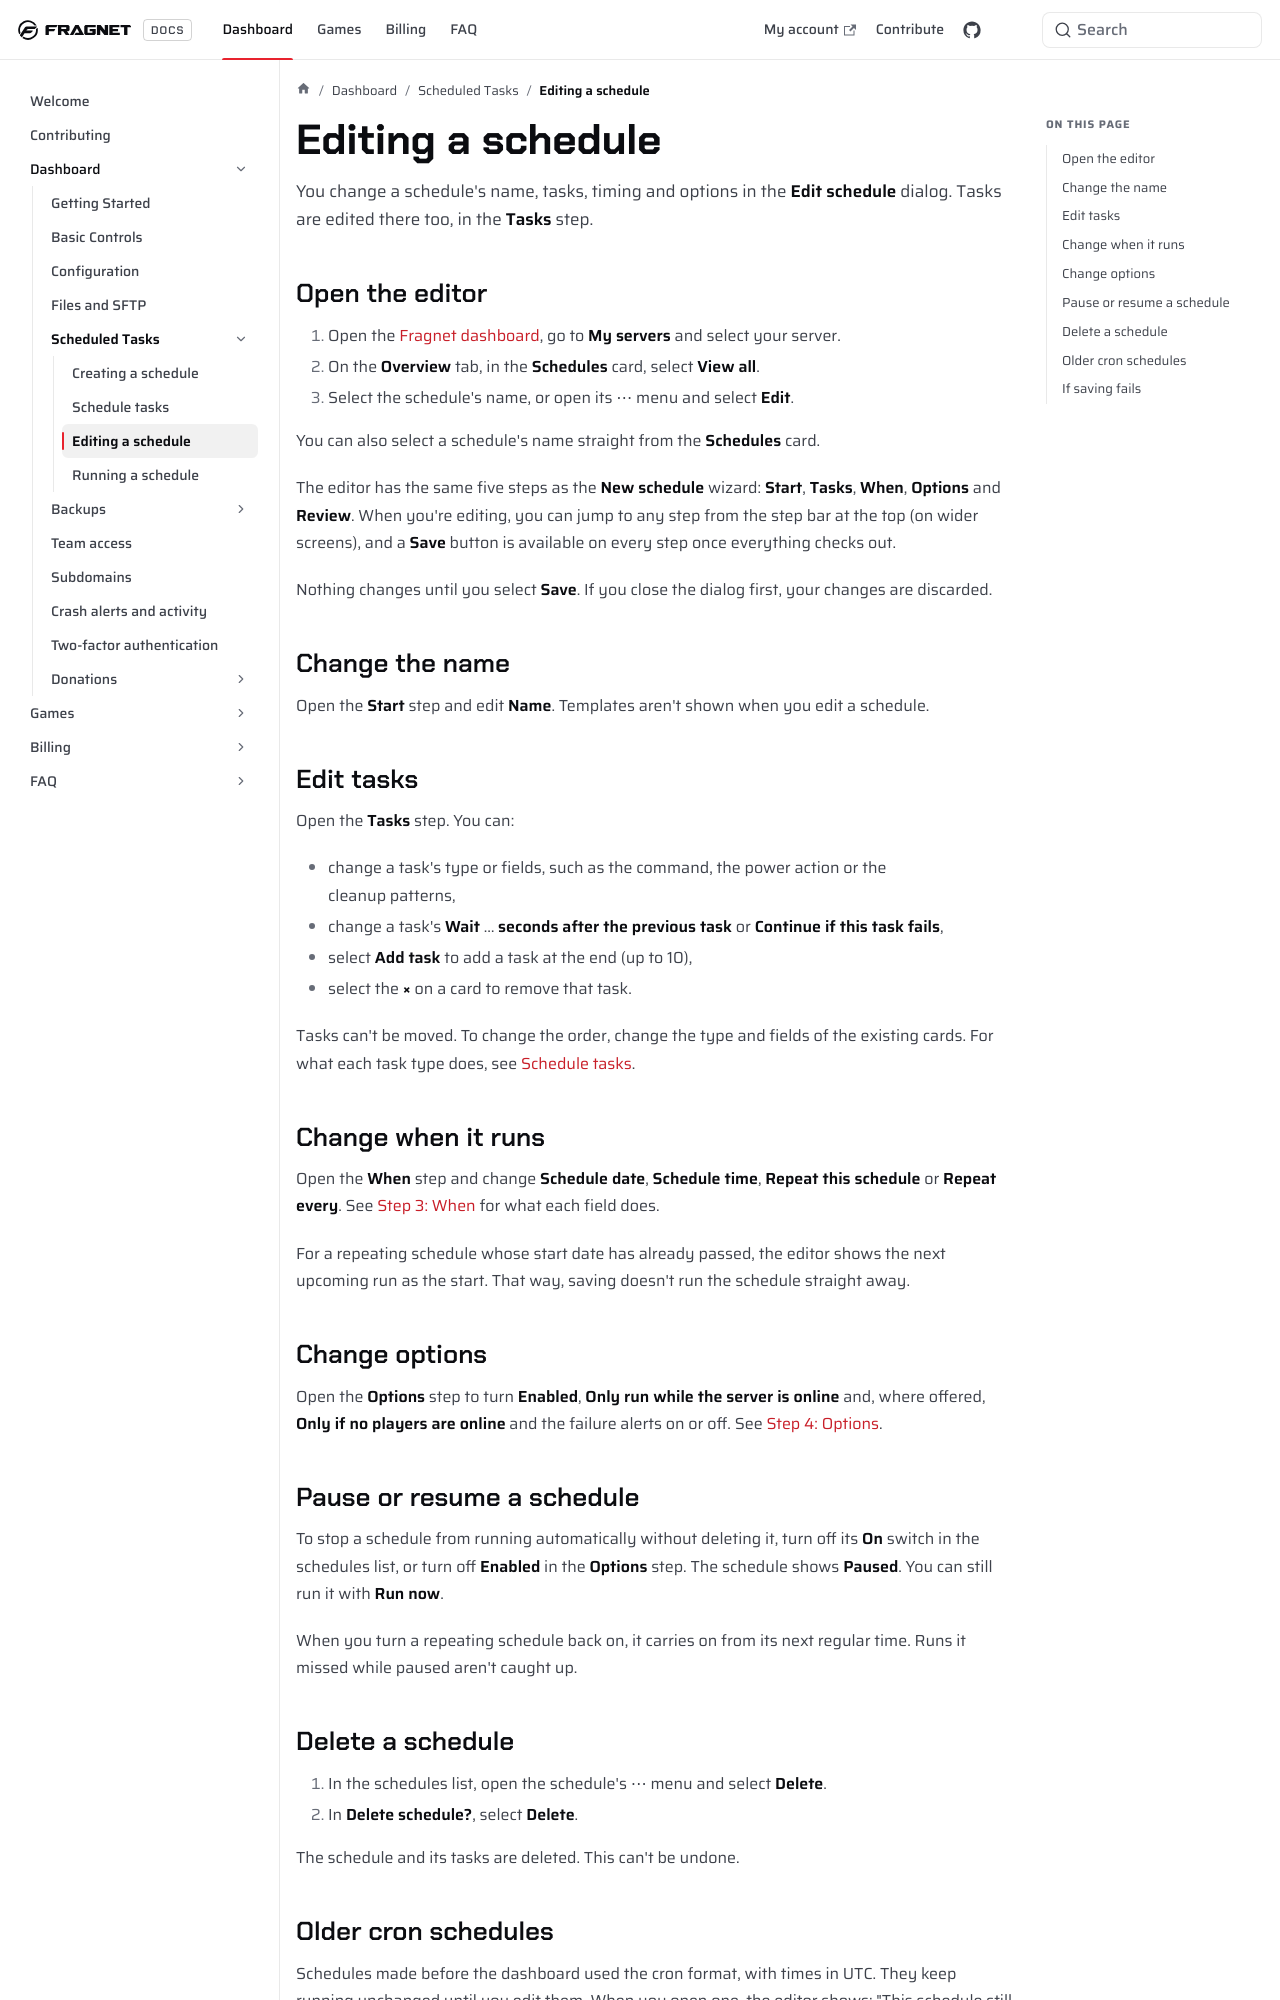

repository: FragnetNetwork/docs · page: control-panel/schedules/editing-a-schedule/index.html · generator: docusaurus

---
title: Editing a schedule
keywords: ['edit schedule', 'edit scheduled task', 'edit task', 'change schedule time', 'pause schedule', 'delete schedule', 'cron schedule', 'convert cron', 'edit scheduled backups', 'edit scheduled restarts']
---

You change a schedule's name, tasks, timing and options in the **Edit schedule** dialog. Tasks are edited there too, in the **Tasks** step.

## Open the editor

1. Open the [Fragnet dashboard](VAR::PANEL_URL), go to **My servers** and select your server.
2. On the **Overview** tab, in the **Schedules** card, select **View all**.
3. Select the schedule's name, or open its ⋯ menu and select **Edit**.

You can also select a schedule's name straight from the **Schedules** card.

The editor has the same five steps as the **New schedule** wizard: **Start**, **Tasks**, **When**, **Options** and **Review**. When you're editing, you can jump to any step from the step bar at the top (on wider screens), and a **Save** button is available on every step once everything checks out.

Nothing changes until you select **Save**. If you close the dialog first, your changes are discarded.

<!-- screenshot: schedule-edit-tasks.png | Overview > Schedules > select a schedule: Edit schedule dialog on the Tasks step, showing the step bar with all steps reachable, two task cards, and the Save and Next buttons at the bottom -->

## Change the name

Open the **Start** step and edit **Name**. Templates aren't shown when you edit a schedule.

## Edit tasks

Open the **Tasks** step. You can:

- change a task's type or fields, such as the command, the power action or the cleanup patterns,
- change a task's **Wait** … **seconds after the previous task** or **Continue if this task fails**,
- select **Add task** to add a task at the end (up to 10),
- select the **×** on a card to remove that task.

Tasks can't be moved. To change the order, change the type and fields of the existing cards. For what each task type does, see [Schedule tasks](./creating-a-task.md).

## Change when it runs

Open the **When** step and change **Schedule date**, **Schedule time**, **Repeat this schedule** or **Repeat every**. See [Step 3: When](./creating-a-schedule.md#step-3-when) for what each field does.

For a repeating schedule whose start date has already passed, the editor shows the next upcoming run as the start. That way, saving doesn't run the schedule straight away.

## Change options

Open the **Options** step to turn **Enabled**, **Only run while the server is online** and, where offered, **Only if no players are online** and the failure alerts on or off. See [Step 4: Options](./creating-a-schedule.md#step-4-options).
